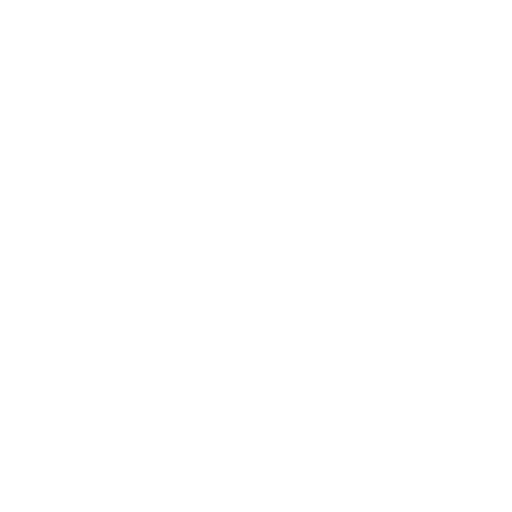
t = 0.00 s
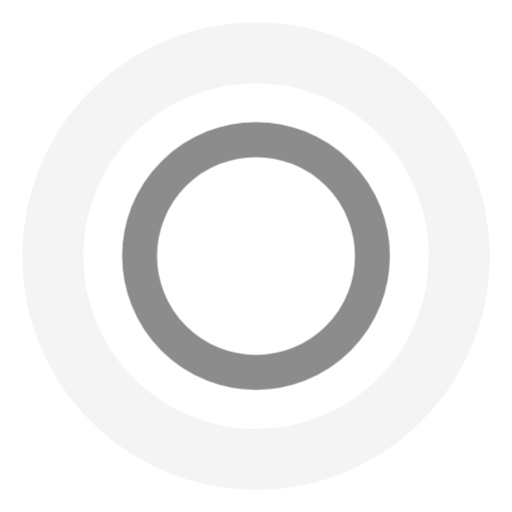
t = 0.80 s
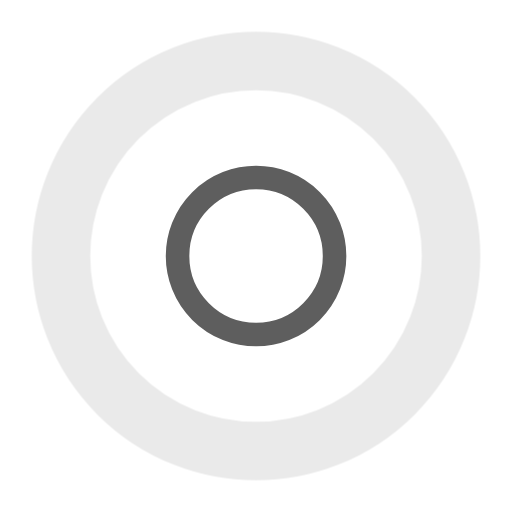
t = 1.10 s
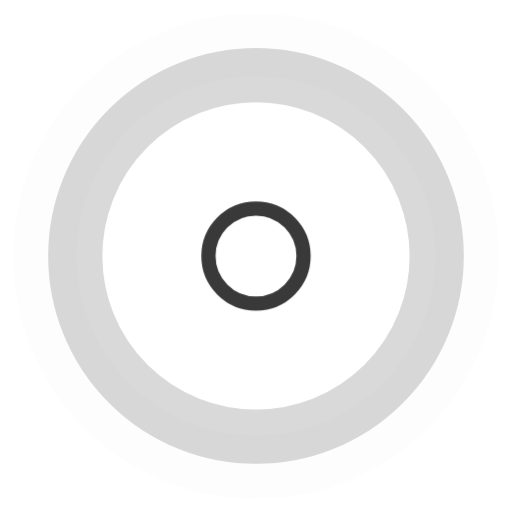
t = 1.40 s
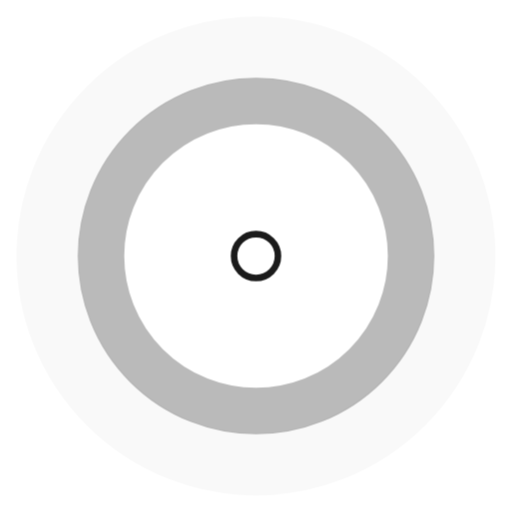
t = 1.70 s

The animated SVG that drew these frames (rendered in a browser with its animation timeline set to each time). Animation: 1 CSS @keyframes rule; one cycle of 2.00 s, repeats indefinitely.

<svg width="24" height="24" viewBox="0 0 24 24" xmlns="http://www.w3.org/2000/svg" fill="currentColor" stroke="currentColor"><style>.spinner_l9ve{animation:spinner_rcyq 1.2s cubic-bezier(0.52,.6,.25,.99) infinite}.spinner_cMYp{animation-delay:.4s}.spinner_gHR3{animation-delay:.8s}@keyframes spinner_rcyq{0%{transform:translate(12px,12px) scale(0);opacity:1}100%{transform:translate(0,0) scale(1);opacity:0}}</style><path class="spinner_l9ve" d="M12,1A11,11,0,1,0,23,12,11,11,0,0,0,12,1Zm0,20a9,9,0,1,1,9-9A9,9,0,0,1,12,21Z" transform="translate(12, 12) scale(0)"/><path class="spinner_l9ve spinner_cMYp" d="M12,1A11,11,0,1,0,23,12,11,11,0,0,0,12,1Zm0,20a9,9,0,1,1,9-9A9,9,0,0,1,12,21Z" transform="translate(12, 12) scale(0)"/><path class="spinner_l9ve spinner_gHR3" d="M12,1A11,11,0,1,0,23,12,11,11,0,0,0,12,1Zm0,20a9,9,0,1,1,9-9A9,9,0,0,1,12,21Z" transform="translate(12, 12) scale(0)"/></svg>